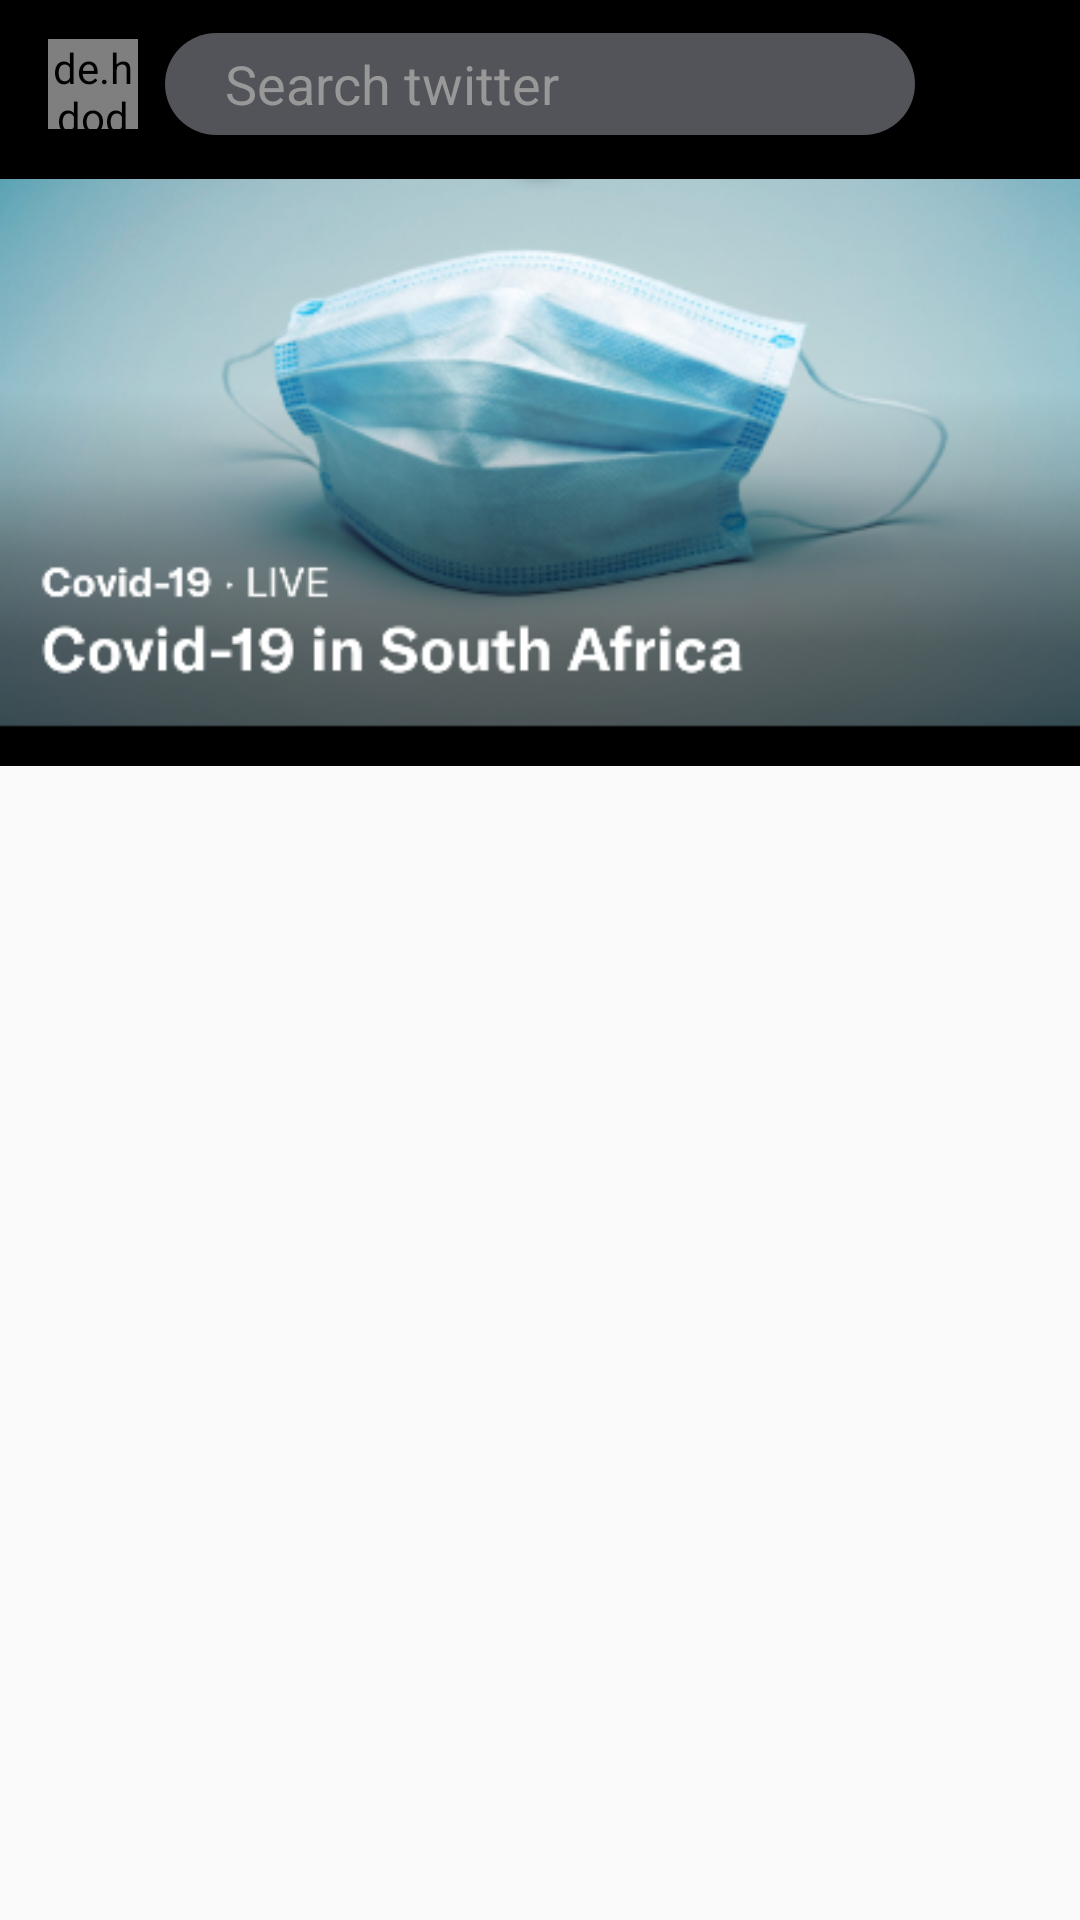

Android layout source for this screen:
<!-- AndroidManifest.xml: application theme Theme.AppCompat.DayNight.NoActionBar -->
<!-- res/layout/fragment_search.xml -->
<?xml version="1.0" encoding="utf-8"?>
<FrameLayout xmlns:android="http://schemas.android.com/apk/res/android"
    xmlns:app="http://schemas.android.com/apk/res-auto"
    xmlns:tools="http://schemas.android.com/tools"
    android:layout_width="match_parent"

    android:layout_height="match_parent"
    tools:context=".SearchFragment">

    <androidx.drawerlayout.widget.DrawerLayout
        android:id="@+id/homeDrawer"
        android:layout_width="match_parent"
        android:layout_height="match_parent">

        <com.google.android.material.navigation.NavigationView
            android:id="@+id/myMenu"
            android:layout_width="wrap_content"
            android:layout_height="match_parent"
            android:layout_gravity="start"
            android:background="@color/white"
            app:headerLayout="@layout/menu_header"
            app:itemTextColor="@color/black"
            app:menu="@menu/main_menu" />
        
        
        <androidx.core.widget.NestedScrollView
            android:layout_width="wrap_content"
            android:layout_height="wrap_content">
        <RelativeLayout
            android:layout_width="match_parent"
            android:layout_height="match_parent"

            >


            <LinearLayout
                android:layout_width="match_parent"
                android:layout_height="match_parent"
                android:background="#000000"

                android:orientation="vertical">


                <androidx.appcompat.widget.Toolbar
                    android:id="@+id/my_toolbar"
                    android:layout_width="match_parent"
                    android:layout_height="wrap_content"
                    android:background="@color/black">
                    


                    <de.hdodenhof.circleimageview.CircleImageView
                        android:id="@+id/user"

                        android:layout_width="30sp"
                        android:layout_height="30sp"
                        android:src="@drawable/profile"

                        />

                    <EditText
                        android:layout_width="250sp"
                        android:layout_height="34sp"
                        android:layout_gravity="center"
                        android:background="@drawable/style_searchbar"
                        android:hint="Search twitter"
                        android:paddingLeft="20sp"
                        android:textColor="@color/white"
                        android:textColorHint="#989898"
                        android:textStyle="normal"

                        />


                    <ImageView
                        android:layout_width="40sp"
                        android:layout_height="40sp"
                        android:layout_gravity="end"
                        android:src="@drawable/setting" />


                </androidx.appcompat.widget.Toolbar>

                <ImageView
                    android:layout_width="match_parent"
                    android:layout_height="wrap_content"
                    android:layout_marginTop="-9sp"
                    android:src="@drawable/mask" />


                <androidx.recyclerview.widget.RecyclerView
                    android:id="@+id/trendRecycler"
                    android:layout_width="match_parent"
                    android:layout_height="match_parent" />


            </LinearLayout>


        </RelativeLayout>
        </androidx.core.widget.NestedScrollView>
    </androidx.drawerlayout.widget.DrawerLayout>

</FrameLayout>
<!-- resources referenced by this layout -->
<resources>
  <!-- drawable mask: png bitmap (drawable-v24, 124663 bytes) -->
  <!-- drawable profile: jpg bitmap (drawable-v24, 180918 bytes) -->
  <!-- drawable style_searchbar (drawable) -->
  <?xml version="1.0" encoding="utf-8"?>
  <shape xmlns:android="http://schemas.android.com/apk/res/android">
  
      <solid
          android:color="#535459"
          />
  
      <corners android:radius="300sp"/>
      <stroke android:color="#535459" android:width="0sp" />
  
  </shape>
  <!-- not gathered from this repository: default colours our renderer supplied (Android Studio template values) -->
  <color name="black">#FF000000</color>
  <color name="white">#FFFFFFFF</color>
</resources>
